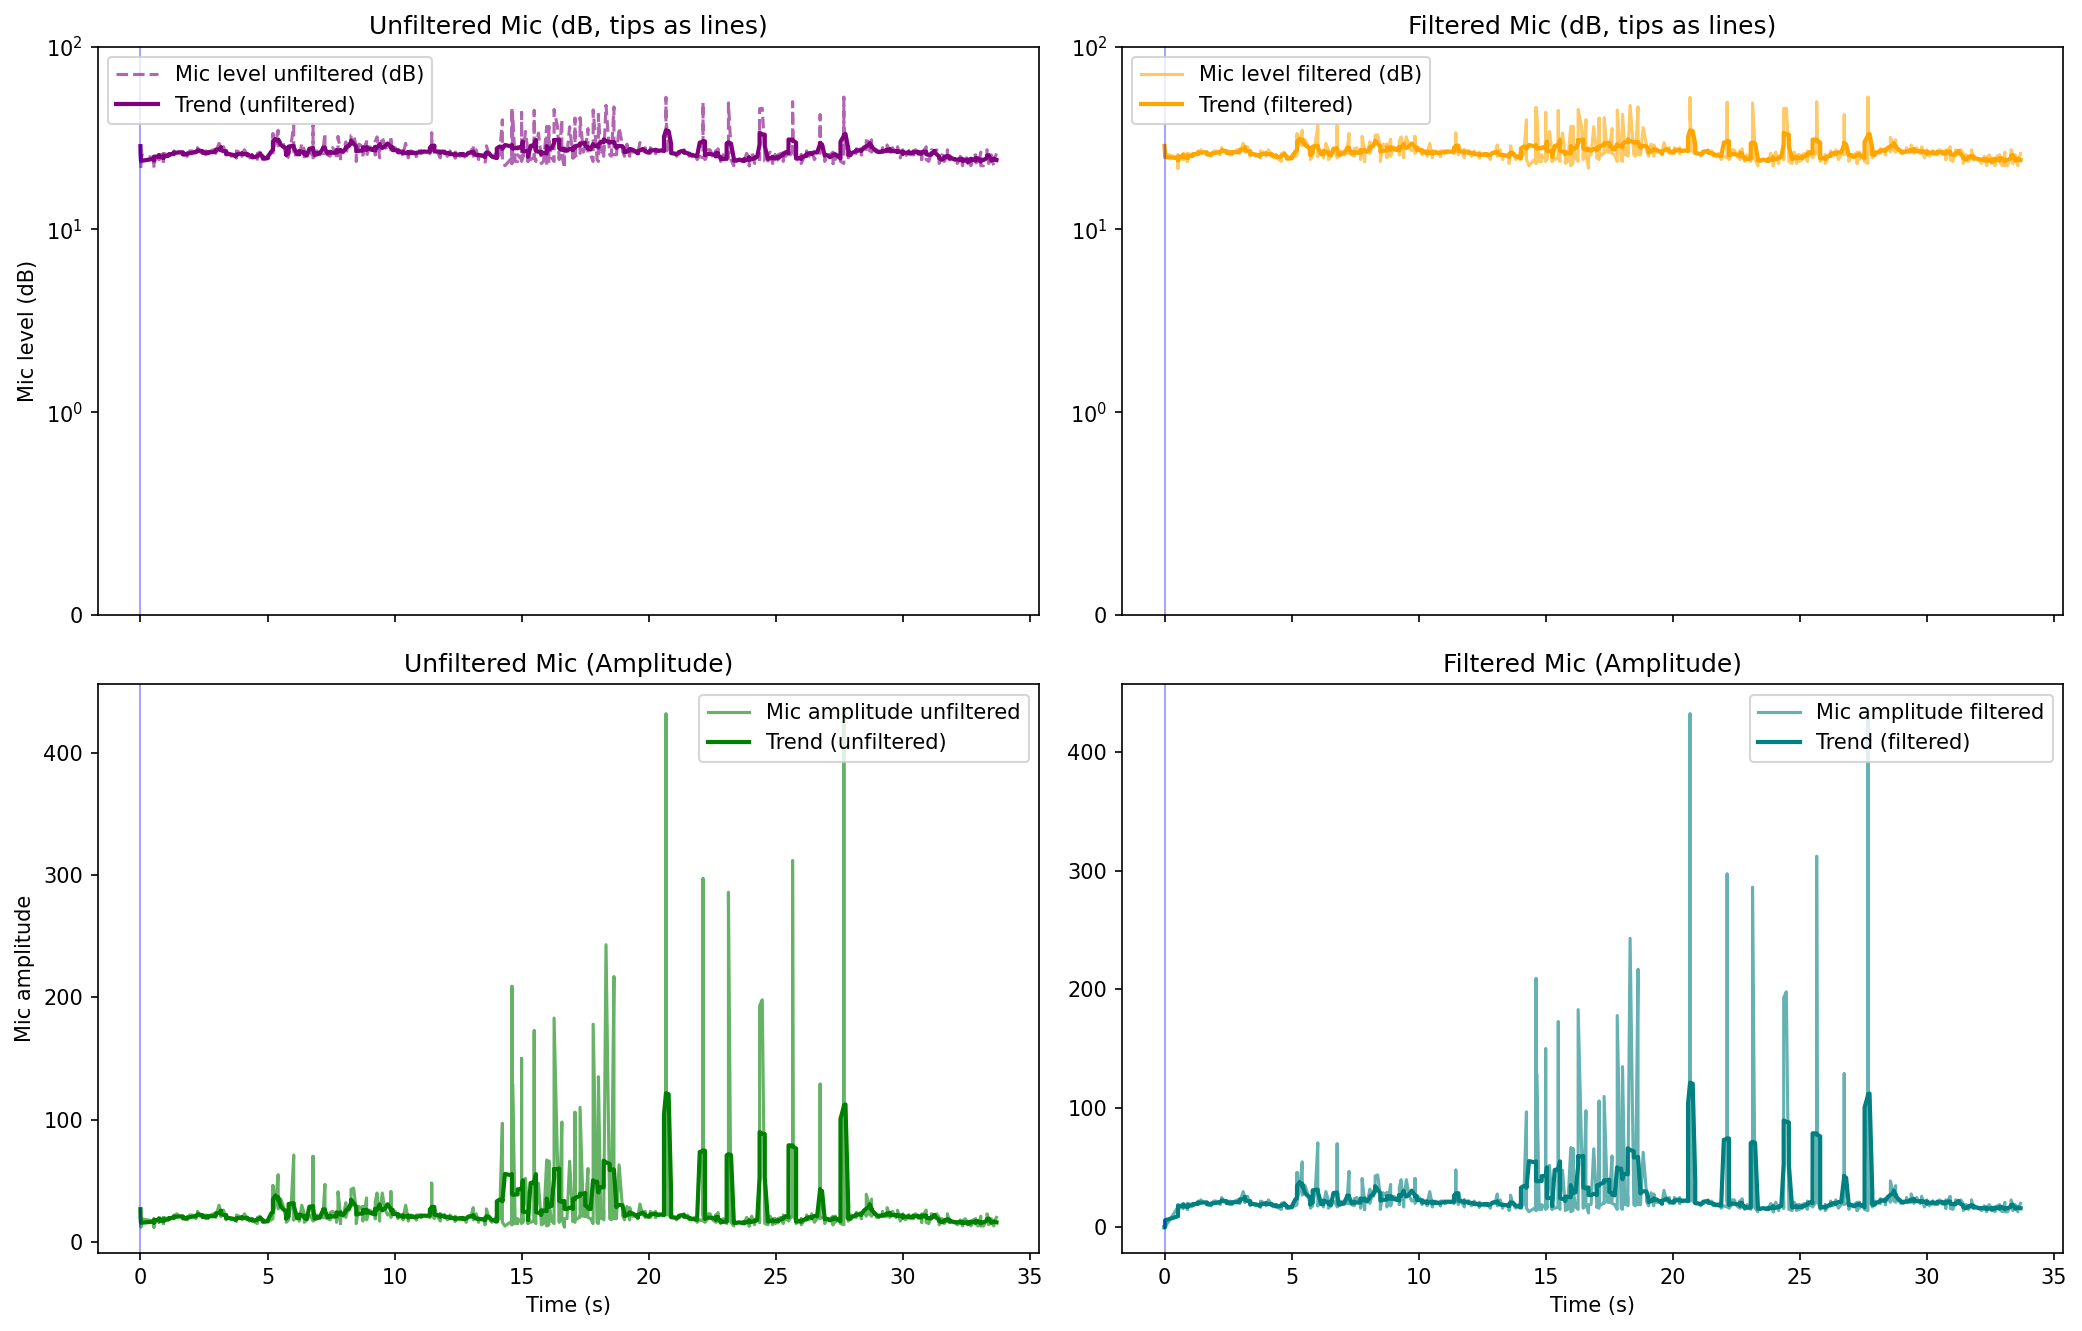

Values plotted in this chart, from the file beside it:
elapsed_s, unix_ts, arduino_ms, sound_amp, tip_count, last_tip_dt_ms, reed_state, bucket_rate_mm_hr, mic_db_unfiltered, mic_db_filtered
0.0, 1770967795, 421992, 27, 5, 880, 1, 40000, 28.63, 28.63
0.0, 1770967795, 422042, 27, 5, 880, 1, 0.0, 28.63, 28.63
0.004118, 1770967795, 422092, 26, 5, 880, 1, 0.0, 28.3, 28.52
0.004118, 1770967795, 422142, 18, 5, 880, 1, 0.0, 25.11, 27.66
0.004118, 1770967795, 422192, 20, 5, 880, 1, 0.0, 26.02, 27.34
0.01681, 1770967795, 422242, 20, 5, 880, 1, 0.0, 26.02, 27.12
0.01681, 1770967795, 422292, 17, 5, 880, 1, 0.0, 24.61, 26.76
0.01681, 1770967795, 422342, 12, 5, 880, 1, 0.0, 21.58, 26.11
0.01681, 1770967795, 422392, 18, 5, 880, 1, 0.0, 25.11, 26
0.02029, 1770967795, 422443, 19, 5, 880, 1, 0.0, 25.58, 25.96
0.5291, 1770967796, 422493, 17, 5, 880, 1, 0.0, 24.61, 24.61
0.5291, 1770967796, 422543, 12, 5, 880, 1, 0.0, 21.58, 21.58
0.5291, 1770967796, 422593, 17, 5, 880, 1, 0.0, 24.61, 24.61
0.5291, 1770967796, 422643, 19, 5, 880, 1, 0.0, 25.58, 25.58
0.5291, 1770967796, 422693, 15, 5, 880, 1, 0.0, 23.52, 23.52
0.5291, 1770967796, 422743, 16, 5, 880, 1, 0.0, 24.08, 24.08
0.5291, 1770967796, 422793, 17, 5, 880, 1, 0.0, 24.61, 24.61
0.5291, 1770967796, 422843, 19, 5, 880, 1, 0.0, 25.58, 25.58
0.5291, 1770967796, 422893, 18, 5, 880, 1, 0.0, 25.11, 25.11
0.5291, 1770967796, 422943, 15, 5, 880, 1, 0.0, 23.52, 23.52
0.7339, 1770967796, 422993, 18, 5, 880, 1, 0.0, 25.11, 25.11
0.7339, 1770967796, 423043, 19, 5, 880, 1, 0.0, 25.58, 25.58
0.7339, 1770967796, 423093, 20, 5, 880, 1, 0.0, 26.02, 26.02
0.7339, 1770967796, 423143, 20, 5, 880, 1, 0.0, 26.02, 26.02
0.7339, 1770967796, 423193, 17, 5, 880, 1, 0.0, 24.61, 24.61
0.7339, 1770967796, 423243, 18, 5, 880, 1, 0.0, 25.11, 25.11
0.7339, 1770967796, 423293, 19, 5, 880, 1, 0.0, 25.58, 25.58
0.7339, 1770967796, 423343, 18, 5, 880, 1, 0.0, 25.11, 25.11
0.7339, 1770967796, 423393, 16, 5, 880, 1, 0.0, 24.08, 24.08
0.7339, 1770967796, 423443, 17, 5, 880, 1, 0.0, 24.61, 24.61
0.8998, 1770967796, 423493, 20, 5, 880, 1, 0.0, 26.02, 26.02
0.8998, 1770967796, 423543, 18, 5, 880, 1, 0.0, 25.11, 25.11
0.8998, 1770967796, 423593, 15, 5, 880, 1, 0.0, 23.52, 23.52
0.8998, 1770967796, 423643, 16, 5, 880, 1, 0.0, 24.08, 24.08
0.8998, 1770967796, 423693, 17, 5, 880, 1, 0.0, 24.61, 24.61
0.8998, 1770967796, 423743, 19, 5, 880, 1, 0.0, 25.58, 25.58
0.8998, 1770967796, 423793, 20, 5, 880, 1, 0.0, 26.02, 26.02
0.9135, 1770967796, 423843, 18, 5, 880, 1, 0.0, 25.11, 25.11
0.9135, 1770967796, 423894, 16, 5, 880, 1, 0.0, 24.08, 24.08
0.9135, 1770967796, 423944, 20, 5, 880, 1, 0.0, 26.02, 26.02
1.072, 1770967796, 423994, 19, 5, 880, 1, 0.0, 25.58, 25.58
1.118, 1770967796, 424044, 18, 5, 880, 1, 0.0, 25.11, 25.11
1.118, 1770967796, 424094, 18, 5, 880, 1, 0.0, 25.11, 25.11
1.118, 1770967796, 424144, 20, 5, 880, 1, 0.0, 26.02, 26.02
1.218, 1770967796, 424194, 19, 5, 880, 1, 0.0, 25.58, 25.58
1.322, 1770967797, 424244, 22, 5, 880, 1, 0.0, 26.85, 26.85
1.323, 1770967797, 424294, 19, 5, 880, 1, 0.0, 25.58, 25.58
1.323, 1770967797, 424344, 19, 5, 880, 1, 0.0, 25.58, 25.58
1.429, 1770967797, 424394, 23, 5, 880, 1, 0.0, 27.23, 27.23
1.529, 1770967797, 424444, 21, 5, 880, 1, 0.0, 26.44, 26.44
1.67, 1770967797, 424494, 21, 5, 880, 1, 0.0, 26.44, 26.44
1.67, 1770967797, 424544, 20, 5, 880, 1, 0.0, 26.02, 26.02
1.67, 1770967797, 424594, 19, 5, 880, 1, 0.0, 25.58, 25.58
1.67, 1770967797, 424644, 21, 5, 880, 1, 0.0, 26.44, 26.44
1.729, 1770967797, 424694, 19, 5, 880, 1, 0.0, 25.58, 25.58
1.832, 1770967797, 424744, 18, 5, 880, 1, 0.0, 25.11, 25.11
1.834, 1770967797, 424794, 19, 5, 880, 1, 0.0, 25.58, 25.58
1.834, 1770967797, 424844, 19, 5, 880, 1, 0.0, 25.58, 25.58
1.937, 1770967797, 424894, 22, 5, 880, 1, 0.0, 26.85, 26.85
2.039, 1770967797, 424944, 22, 5, 880, 1, 0.0, 26.85, 26.85
... 620 more rows
